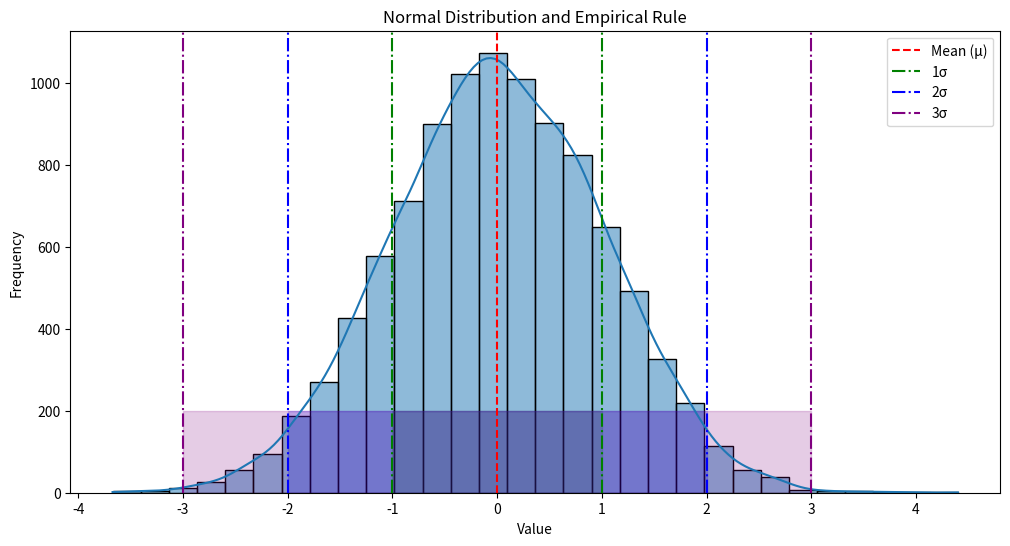

Here is the Python script that generated this plot:
import numpy as np
import matplotlib.pyplot as plt
import seaborn as sns

# Set the seed for reproducibility
np.random.seed(2024)

# Parameters for the normal distribution
mean = 0
std_dev = 1

# Generate normal distribution data
normal_samples = np.random.normal(loc=mean, scale=std_dev, size=10000)

# Plot the distribution
plt.figure(figsize=(12, 6))
sns.histplot(normal_samples, kde=True, bins=30)

# Add lines for mean and standard deviations
plt.axvline(mean, color='r', linestyle='--', label='Mean (μ)')
plt.axvline(mean + std_dev, color='g', linestyle='-.', label='1σ')
plt.axvline(mean - std_dev, color='g', linestyle='-.')
plt.axvline(mean + 2*std_dev, color='b', linestyle='-.', label='2σ')
plt.axvline(mean - 2*std_dev, color='b', linestyle='-.')
plt.axvline(mean + 3*std_dev, color='purple', linestyle='-.', label='3σ')
plt.axvline(mean - 3*std_dev, color='purple', linestyle='-.')

# Adding shaded areas for the empirical rule
plt.fill_betweenx([0, 200], mean - std_dev, mean + std_dev, color='green', alpha=0.2)
plt.fill_betweenx([0, 200], mean - 2*std_dev, mean + 2*std_dev, color='blue', alpha=0.2)
plt.fill_betweenx([0, 200], mean - 3*std_dev, mean + 3*std_dev, color='purple', alpha=0.2)

# Adding title and labels
plt.title('Normal Distribution and Empirical Rule')
plt.xlabel('Value')
plt.ylabel('Frequency')
plt.legend()

# Show plot
plt.show()
